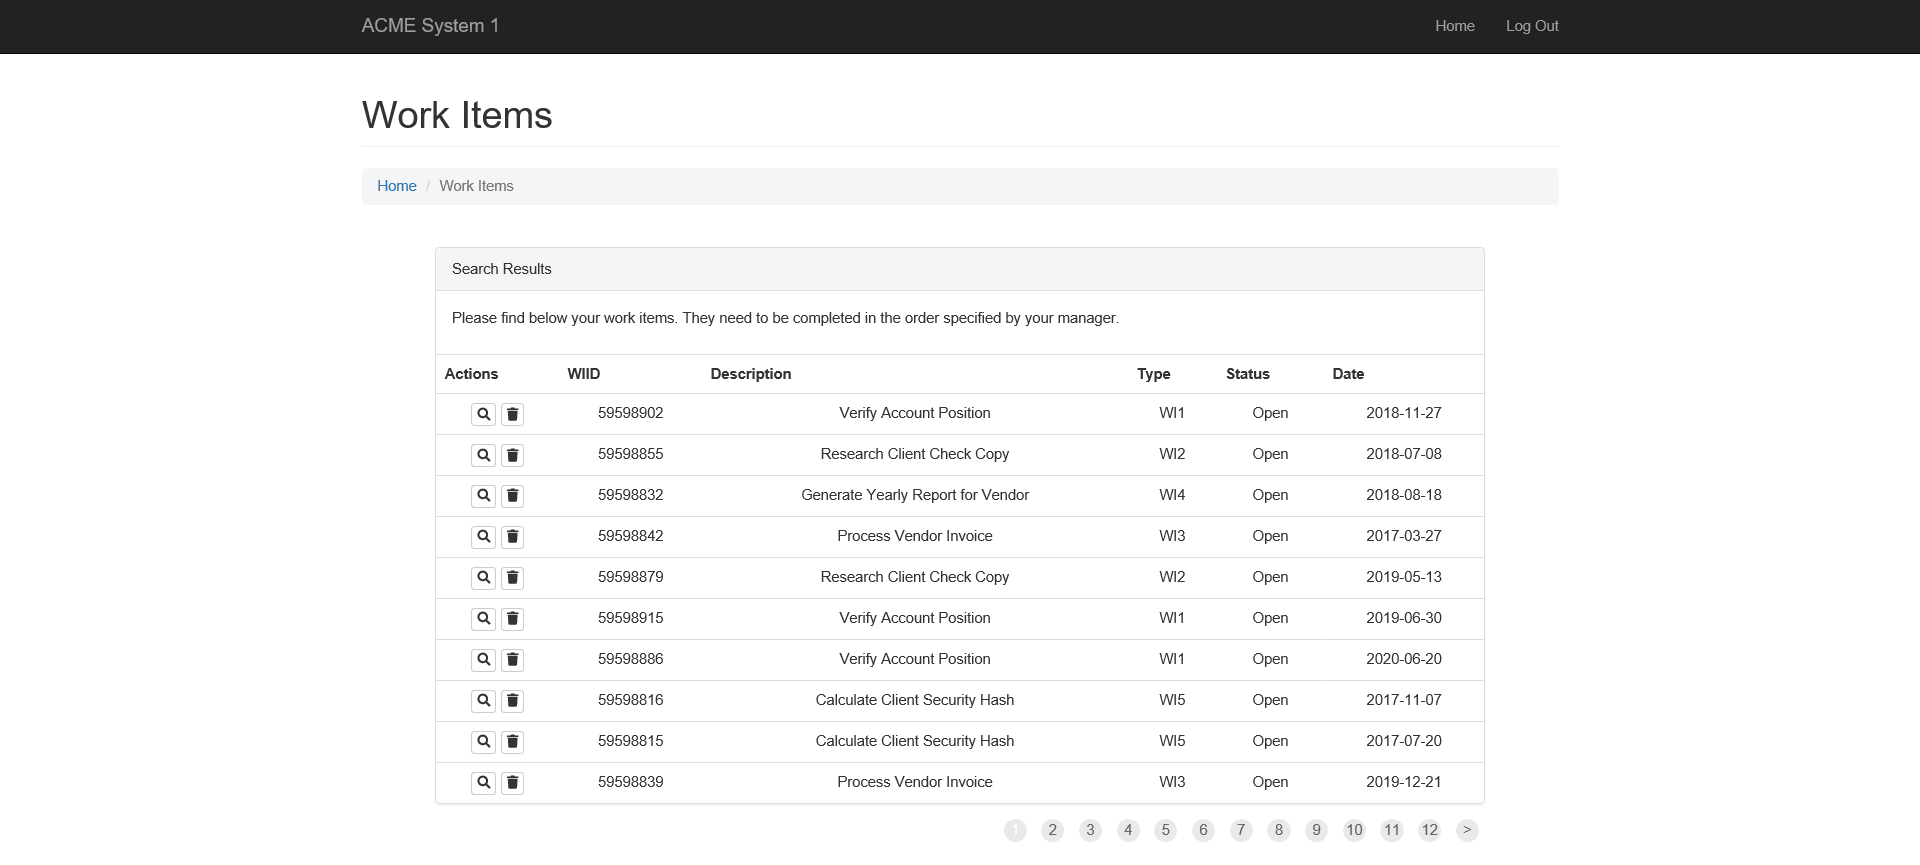
Workflow: DataScraping

Step 1: Attach Browser 'ACMESyste Page' in window 'ACME System 1 - Work Items'
